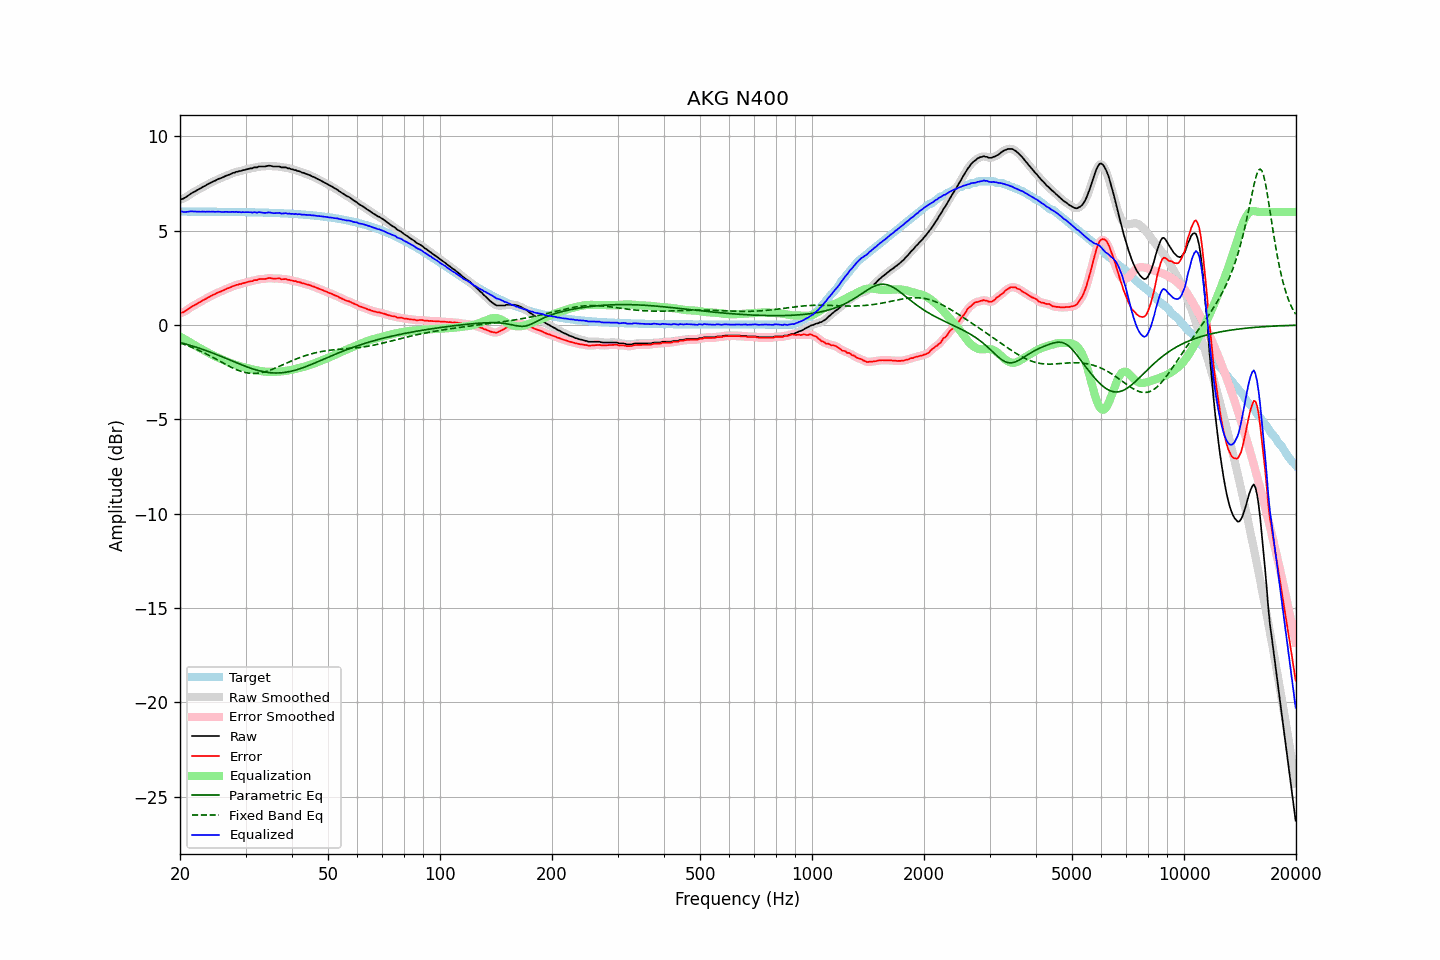

The file beside this chart, header and first rows:
frequency, raw, error, smoothed, error_smoothed, equalization, parametric_eq, fixed_band_eq, equalized_raw, equalized_smoothed, target
20.00, 6.65, 0.63, 6.65, 0.63, -0.61, -0.92, -0.95, 6.04, 6.04, 6.02
20.20, 6.68, 0.66, 6.67, 0.66, -0.65, -0.94, -0.97, 6.02, 6.02, 6.02
20.40, 6.70, 0.68, 6.71, 0.69, -0.70, -0.97, -1.00, 6.00, 6.00, 6.02
20.61, 6.75, 0.73, 6.75, 0.73, -0.75, -0.99, -1.03, 6.00, 6.00, 6.02
20.81, 6.80, 0.78, 6.80, 0.78, -0.80, -1.01, -1.06, 6.00, 6.00, 6.02
21.02, 6.86, 0.84, 6.86, 0.84, -0.85, -1.04, -1.10, 6.01, 6.01, 6.02
21.23, 6.92, 0.90, 6.92, 0.90, -0.90, -1.06, -1.13, 6.02, 6.02, 6.02
21.44, 6.98, 0.96, 6.98, 0.96, -0.95, -1.09, -1.16, 6.03, 6.03, 6.02
21.66, 7.03, 1.01, 7.03, 1.01, -1.00, -1.12, -1.20, 6.02, 6.02, 6.02
21.87, 7.07, 1.05, 7.07, 1.06, -1.06, -1.14, -1.24, 6.01, 6.02, 6.01
22.09, 7.12, 1.10, 7.12, 1.11, -1.11, -1.17, -1.27, 6.01, 6.01, 6.01
22.31, 7.17, 1.16, 7.17, 1.15, -1.16, -1.20, -1.31, 6.01, 6.01, 6.01
22.54, 7.22, 1.20, 7.22, 1.20, -1.20, -1.22, -1.35, 6.01, 6.01, 6.01
22.76, 7.26, 1.25, 7.27, 1.25, -1.25, -1.25, -1.39, 6.01, 6.01, 6.01
22.99, 7.32, 1.31, 7.31, 1.30, -1.30, -1.28, -1.43, 6.02, 6.01, 6.01
23.22, 7.36, 1.35, 7.36, 1.35, -1.35, -1.31, -1.47, 6.01, 6.01, 6.01
23.45, 7.40, 1.39, 7.41, 1.40, -1.39, -1.34, -1.51, 6.00, 6.01, 6.01
23.69, 7.46, 1.45, 7.45, 1.44, -1.44, -1.37, -1.56, 6.02, 6.01, 6.01
23.92, 7.50, 1.49, 7.50, 1.49, -1.49, -1.41, -1.60, 6.01, 6.01, 6.01
24.16, 7.54, 1.53, 7.54, 1.54, -1.53, -1.44, -1.65, 6.01, 6.01, 6.01
24.40, 7.59, 1.58, 7.58, 1.58, -1.58, -1.47, -1.69, 6.01, 6.01, 6.01
24.65, 7.63, 1.62, 7.63, 1.62, -1.62, -1.50, -1.74, 6.01, 6.01, 6.01
24.89, 7.66, 1.65, 7.67, 1.66, -1.66, -1.54, -1.78, 6.00, 6.01, 6.01
25.14, 7.71, 1.70, 7.71, 1.70, -1.70, -1.57, -1.83, 6.01, 6.01, 6.01
25.39, 7.75, 1.74, 7.74, 1.74, -1.74, -1.60, -1.88, 6.01, 6.01, 6.01
25.65, 7.78, 1.77, 7.78, 1.77, -1.77, -1.64, -1.93, 6.00, 6.00, 6.00
25.91, 7.81, 1.80, 7.81, 1.81, -1.81, -1.67, -1.97, 6.00, 6.00, 6.00
26.16, 7.85, 1.85, 7.85, 1.85, -1.85, -1.71, -2.02, 6.00, 6.00, 6.00
26.43, 7.89, 1.89, 7.89, 1.89, -1.89, -1.74, -2.07, 6.00, 6.00, 6.00
26.69, 7.93, 1.93, 7.92, 1.92, -1.92, -1.78, -2.11, 6.01, 6.00, 6.00
26.96, 7.96, 1.96, 7.96, 1.96, -1.96, -1.81, -2.16, 6.00, 6.00, 6.00
27.23, 7.99, 1.99, 7.99, 2.00, -2.00, -1.85, -2.20, 5.99, 6.00, 6.00
27.50, 8.03, 2.03, 8.03, 2.03, -2.03, -1.89, -2.24, 6.00, 6.00, 6.00
27.77, 8.07, 2.07, 8.06, 2.06, -2.06, -1.92, -2.28, 6.01, 6.00, 6.00
28.05, 8.08, 2.08, 8.09, 2.09, -2.09, -1.96, -2.32, 5.99, 6.00, 6.00
28.33, 8.13, 2.13, 8.12, 2.12, -2.12, -1.99, -2.36, 6.01, 6.00, 5.99
28.62, 8.13, 2.14, 8.14, 2.14, -2.14, -2.03, -2.39, 5.98, 5.99, 5.99
28.90, 8.17, 2.18, 8.16, 2.17, -2.17, -2.06, -2.42, 6.00, 5.99, 5.99
29.19, 8.17, 2.18, 8.18, 2.19, -2.19, -2.10, -2.45, 5.98, 5.99, 5.99
29.48, 8.21, 2.22, 8.20, 2.21, -2.22, -2.13, -2.48, 5.99, 5.99, 5.99
29.78, 8.22, 2.23, 8.22, 2.23, -2.24, -2.16, -2.50, 5.98, 5.98, 5.99
30.08, 8.25, 2.26, 8.25, 2.26, -2.26, -2.19, -2.52, 5.99, 5.99, 5.99
30.38, 8.27, 2.28, 8.27, 2.28, -2.28, -2.23, -2.54, 5.99, 5.99, 5.98
30.68, 8.29, 2.31, 8.29, 2.30, -2.30, -2.26, -2.55, 5.98, 5.98, 5.98
30.99, 8.31, 2.33, 8.31, 2.32, -2.33, -2.29, -2.56, 5.98, 5.98, 5.98
31.30, 8.31, 2.33, 8.33, 2.35, -2.35, -2.31, -2.56, 5.96, 5.98, 5.98
31.61, 8.36, 2.38, 8.34, 2.36, -2.37, -2.34, -2.56, 5.99, 5.97, 5.98
31.93, 8.36, 2.38, 8.36, 2.38, -2.39, -2.37, -2.56, 5.97, 5.97, 5.97
32.24, 8.36, 2.39, 8.38, 2.41, -2.40, -2.39, -2.55, 5.96, 5.98, 5.97
32.57, 8.41, 2.44, 8.39, 2.42, -2.42, -2.41, -2.54, 5.99, 5.98, 5.97
32.89, 8.41, 2.44, 8.41, 2.44, -2.43, -2.43, -2.53, 5.98, 5.97, 5.97
33.22, 8.41, 2.44, 8.41, 2.45, -2.45, -2.45, -2.51, 5.96, 5.97, 5.97
33.55, 8.41, 2.45, 8.41, 2.44, -2.46, -2.47, -2.49, 5.95, 5.95, 5.96
33.89, 8.41, 2.45, 8.42, 2.46, -2.47, -2.49, -2.47, 5.94, 5.95, 5.96
34.23, 8.43, 2.47, 8.43, 2.47, -2.47, -2.50, -2.45, 5.96, 5.96, 5.96
34.57, 8.45, 2.49, 8.44, 2.49, -2.47, -2.51, -2.42, 5.97, 5.97, 5.96
34.92, 8.45, 2.50, 8.44, 2.49, -2.48, -2.52, -2.39, 5.97, 5.96, 5.95
35.27, 8.43, 2.48, 8.43, 2.48, -2.48, -2.53, -2.36, 5.95, 5.95, 5.95
35.62, 8.41, 2.46, 8.42, 2.47, -2.48, -2.53, -2.32, 5.93, 5.94, 5.95
35.97, 8.41, 2.47, 8.41, 2.46, -2.48, -2.54, -2.29, 5.93, 5.93, 5.94
... 635 more rows
